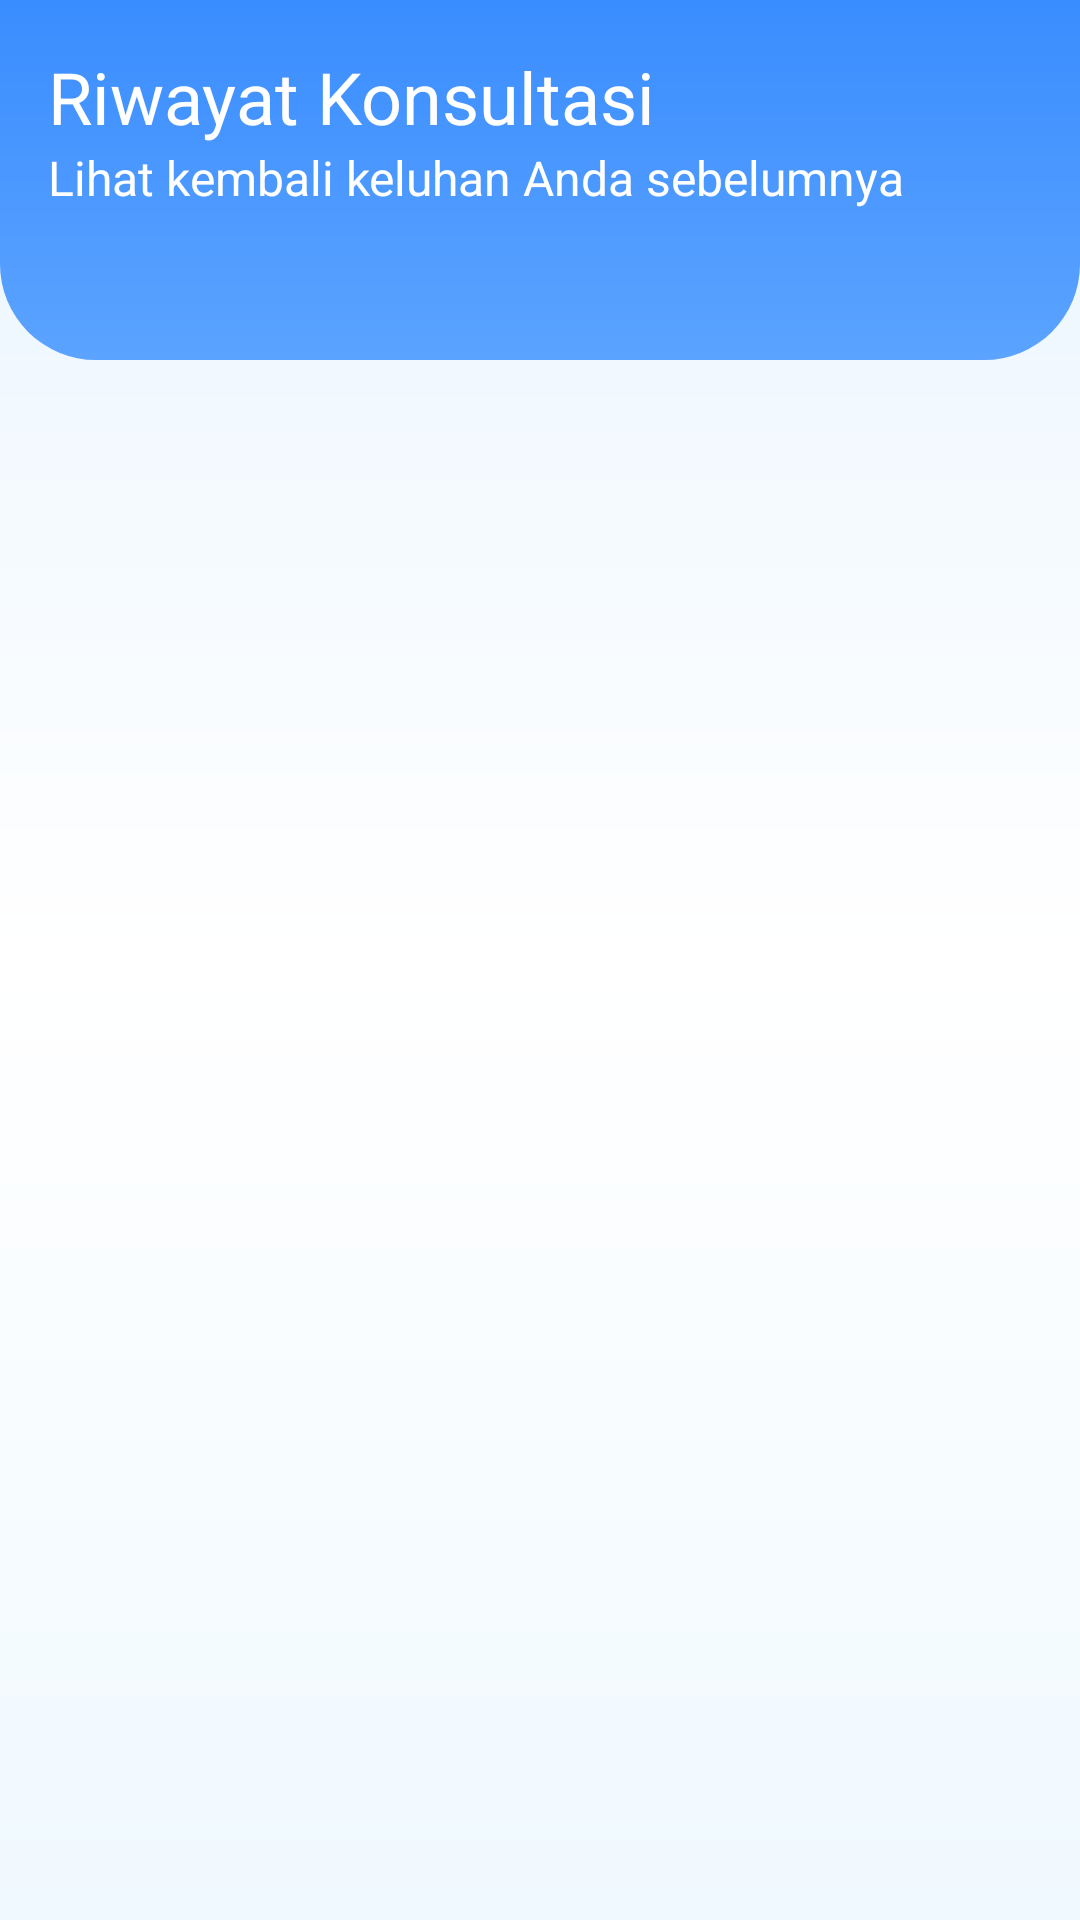

Android layout source for this screen:
<!-- AndroidManifest.xml: application theme Theme.MedZone -->
<!-- res/layout/fragment_history.xml -->
<?xml version="1.0" encoding="utf-8"?>
<androidx.constraintlayout.widget.ConstraintLayout xmlns:android="http://schemas.android.com/apk/res/android"
    xmlns:app="http://schemas.android.com/apk/res-auto"
    android:layout_width="match_parent"
    android:layout_height="match_parent"
    android:background="@drawable/gradient_background">

    
    <androidx.constraintlayout.widget.ConstraintLayout
        android:id="@+id/headerHistory"
        android:layout_width="match_parent"
        android:layout_height="120dp"
        android:background="@drawable/topbar_home_rounded"
        android:padding="@dimen/spacing_16"
        app:layout_constraintTop_toTopOf="parent">

        <TextView
            android:id="@+id/historyTitle"
            android:layout_width="wrap_content"
            android:layout_height="wrap_content"
            android:text="Riwayat Konsultasi"
            android:textSize="@dimen/text_size_h1"
            android:textColor="@color/white"
            app:layout_constraintStart_toStartOf="parent"
            app:layout_constraintTop_toTopOf="parent" />

        <TextView
            android:id="@+id/historySubtitle"
            android:layout_width="wrap_content"
            android:layout_height="wrap_content"
            android:text="Lihat kembali keluhan Anda sebelumnya"
            android:textColor="@color/white"
            android:textSize="@dimen/text_size_normal"
            app:layout_constraintStart_toStartOf="parent"
            app:layout_constraintTop_toBottomOf="@id/historyTitle" />

    </androidx.constraintlayout.widget.ConstraintLayout>

    <androidx.recyclerview.widget.RecyclerView
        android:id="@+id/rvHistory"
        android:layout_width="match_parent"
        android:layout_height="0dp"
        android:padding="@dimen/spacing_xlarge"
        app:layout_constraintTop_toBottomOf="@id/headerHistory"
        app:layout_constraintBottom_toBottomOf="parent" />

</androidx.constraintlayout.widget.ConstraintLayout>
<!-- resources referenced by this layout -->
<resources>
  <color name="white">#FFFFFFFF</color>
  <dimen name="spacing_16">16dp</dimen>
  <dimen name="spacing_xlarge">20dp</dimen>
  <dimen name="text_size_h1">24sp</dimen>
  <dimen name="text_size_normal">16sp</dimen>
  <!-- drawable gradient_background (drawable) -->
  <?xml version="1.0" encoding="utf-8"?>
  <shape xmlns:android="http://schemas.android.com/apk/res/android"
      android:shape="rectangle">
      <gradient
          android:type="linear"
          android:angle="270"
          android:startColor="@color/gradient_start"
          android:centerColor="@color/gradient_center"
          android:endColor="@color/gradient_end" />
  </shape>
  <!-- drawable topbar_home_rounded (drawable) -->
  <?xml version="1.0" encoding="utf-8"?>
  <shape xmlns:android="http://schemas.android.com/apk/res/android" android:shape="rectangle">
      <gradient
          android:type="linear"
          android:angle="270"
          android:startColor="#3A8DFF"
          android:endColor="#5BA3FF" />
      <corners
          android:topLeftRadius="0dp"
          android:topRightRadius="0dp"
          android:bottomLeftRadius="@dimen/bg_bottom_corner"
          android:bottomRightRadius="@dimen/bg_bottom_corner" />
  </shape>
  <style name="Theme.MedZone" parent="Theme.MaterialComponents.Light.NoActionBar">
          
          <item name="colorPrimary">@color/primary_blue</item>
          <item name="colorPrimaryVariant">@color/button_primary_dark</item>
          <item name="colorOnPrimary">@color/white</item>
          
          <item name="colorSecondary">@color/teal_200</item>
          <item name="colorSecondaryVariant">@color/teal_700</item>
          <item name="colorOnSecondary">@color/black</item>
          
          <item name="android:statusBarColor">?attr/colorPrimaryVariant</item>
  
          
          <item name="android:textViewStyle">@style/CustomTextView</item>
          <item name="android:buttonStyle">@style/CustomButton</item>
          <item name="android:editTextStyle">@style/CustomEditText</item>
  
          
      </style>
  <color name="gradient_start">#E8F4FF</color>
  <color name="gradient_center">#FFFFFF</color>
  <color name="gradient_end">#F0F9FF</color>
  <dimen name="bg_bottom_corner">32dp</dimen>
  <color name="primary_blue">#3A8DFF</color>
  <color name="button_primary_dark">#2E72D6</color>
  <color name="teal_200">#FF03DAC5</color>
  <color name="teal_700">#FF018786</color>
  <color name="black">#FF000000</color>
  <style name="CustomTextView" parent="@style/Widget.AppCompat.TextView">
          <item name="android:fontFamily">@font/arial</item>
          <item name="android:textColor">@color/textColorPrimary</item>
          <item name="android:textSize">@dimen/text_size_normal</item>
      </style>
  <style name="CustomButton" parent="@style/Widget.MaterialComponents.Button">
          <item name="android:fontFamily">@font/arial</item>
          <item name="android:textColor">@color/white</item>
          <item name="android:textSize">@dimen/text_size_button</item>
      </style>
  <style name="CustomEditText" parent="@style/Widget.AppCompat.EditText">
          <item name="android:fontFamily">@font/arial</item>
          <item name="android:textColorHint">@color/hint_color</item>
      </style>
  <color name="textColorPrimary">#1A1A1A</color>
  <dimen name="text_size_button">14sp</dimen>
  <color name="hint_color">#717182</color>
</resources>
